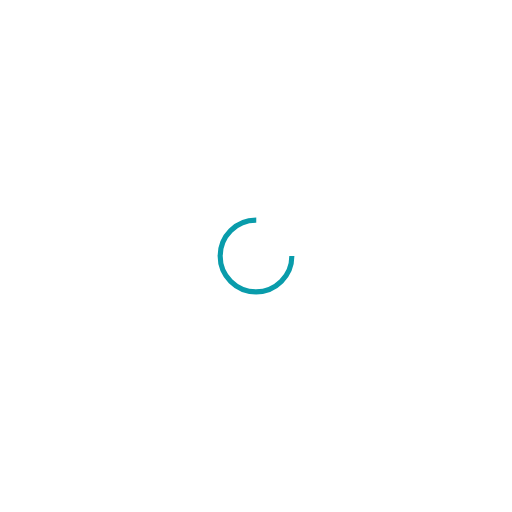
t = 0.00 s
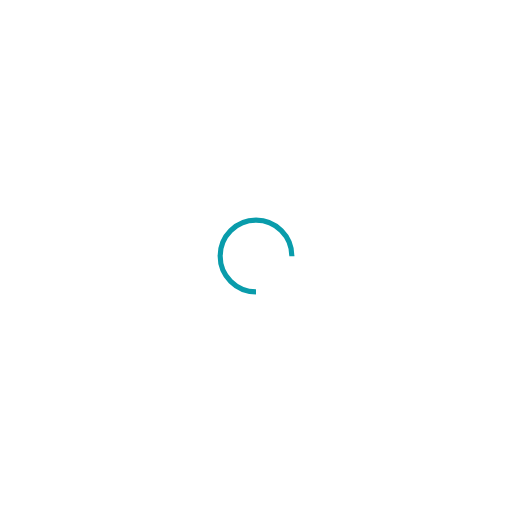
t = 0.25 s
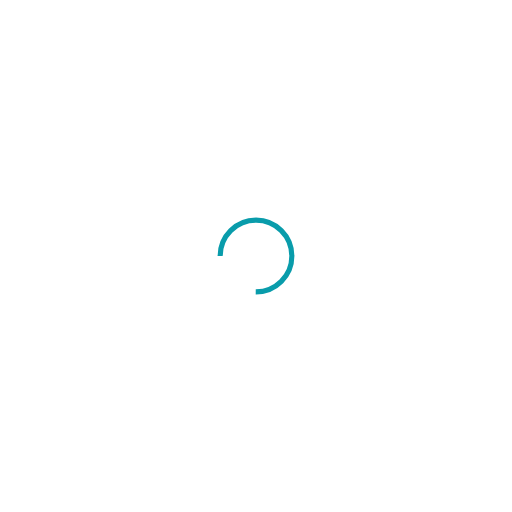
t = 0.50 s
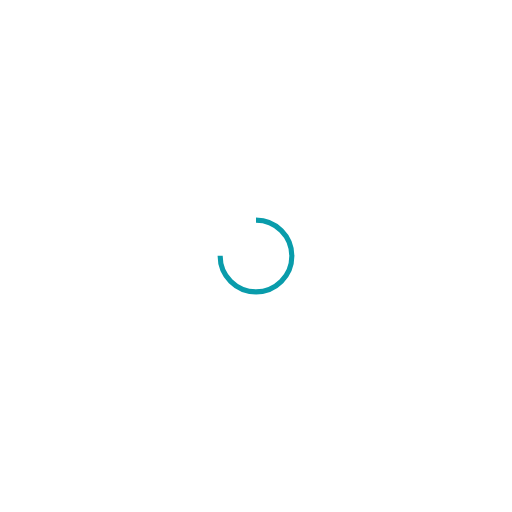
t = 0.75 s

The animated SVG that drew these frames (rendered in a browser with its animation timeline set to each time). Animation: 1 SMIL element (animateTransform=1); one cycle of 1.00 s, repeats indefinitely.

<?xml version="1.0" encoding="utf-8"?>
<svg xmlns="http://www.w3.org/2000/svg" xmlns:xlink="http://www.w3.org/1999/xlink" style="margin: auto; background: none; display: block; shape-rendering: auto;" width="200px" height="200px" viewBox="0 0 100 100" preserveAspectRatio="xMidYMid">
<circle cx="50" cy="50" fill="none" stroke="#099cab" stroke-width="1" r="7" stroke-dasharray="32.98672286269283 12.995574287564276">
  <animateTransform attributeName="transform" type="rotate" repeatCount="indefinite" dur="1s" values="0 50 50;360 50 50" keyTimes="0;1"></animateTransform>
</circle>
<!-- [ldio] generated by https://loading.io/ --></svg>
